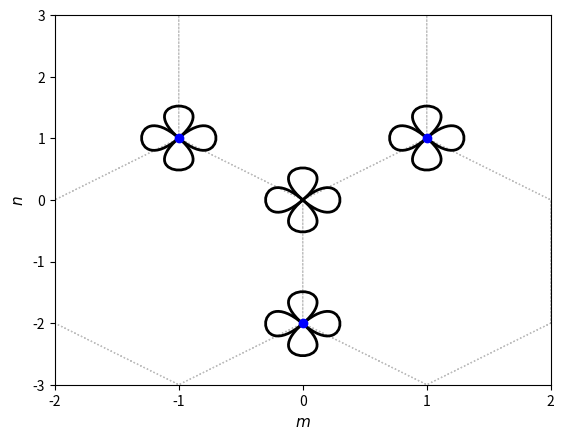

The script that saved this image: (Note: this script raises an exception after producing the figure.)
import numpy as np
import matplotlib.pyplot as plt
from matplotlib.patches import Polygon
import matplotlib.gridspec as gridspec
from matplotlib.path import Path
import matplotlib.patches as patches

# lattice vectors (normalized)

a1 = (1/2) * np.array([1, np.sqrt(3)])
a2 = (1/2) * np.array([-1, np.sqrt(3)])
avec = np.vstack((a1, a2))

a=1


def draw_orbitals_at(center_x, center_y):
    verts_py1 = [
        (center_x, center_y),  # P0
        (center_x-0.2, center_y+0.2),  # P1
        (center_x+0.2, center_y+0.2),  # P2
        (center_x, center_y),  # P3
    ]

    verts_py2 = [
        (center_x, center_y),  # P0
        (center_x-0.2, center_y-0.2),  # P1
        (center_x+0.2, center_y-0.2),  # P2
        (center_x, center_y),  # P3
    ]

    verts_px1 = [
        (center_x, center_y),  # P0
        (center_x+0.2, center_y+0.2),  # P1
        (center_x+0.2, center_y-0.2),  # P2
        (center_x, center_y),  # P3
    ]

    verts_px2 = [
        (center_x, center_y),  # P0
        (center_x-0.2, center_y+0.2),  # P1
        (center_x-0.2, center_y-0.2),  # P2
        (center_x, center_y),  # P3
    ]

    codes = [
        Path.MOVETO,
        Path.CURVE4,
        Path.CURVE4,
        Path.CURVE4,
    ]

    path_py1 = Path(verts_py1, codes)
    path_py2 = Path(verts_py2, codes)
    path_px1 = Path(verts_px1, codes)
    path_px2 = Path(verts_px2, codes)

    patch_py1 = patches.PathPatch(path_py1, facecolor='none', lw=2)
    patch_py2 = patches.PathPatch(path_py2, facecolor='none', lw=2)
    patch_px1 = patches.PathPatch(path_px1, facecolor='none', lw=2)
    patch_px2 = patches.PathPatch(path_px2, facecolor='none', lw=2)

    ax.add_patch(patch_py1)
    ax.add_patch(patch_py2)
    ax.add_patch(patch_px1)
    ax.add_patch(patch_px2)


if __name__ == '__main__':

    fig = plt.figure()

    ax = plt.subplot(111)

    delta = np.zeros((3, 2))
    delta[0, :] = (-1 / 3) * avec[0, :] + (-1 / 3) * avec[1, :]
    delta[1, :] = (2 / 3) * avec[0, :] + (-1 / 3) * avec[1, :]
    delta[2, :] = (-1 / 3) * avec[0, :] + (2 / 3) * avec[1, :]

    for m in range(-6, 6):
        for n in range(-6, 6):
            xcoord = 0 + 2*n*avec[0, 0] + m*avec[0, 0]
            ycoord = 0 + m*avec[0, 1]
            for i in range(3):
                ax.arrow(xcoord, ycoord, delta[i, 0], delta[i, 1], color='gray', width=0.0001, ls=':', alpha=0.5)

    # for m in range(-6, 6):
    #     for n in range(-6, 6):
    #         xcoord = 0 + 2*n*avec[0, 0] + m*avec[0, 0]
    #         ycoord = 0 + m*avec[0, 1]
    #         ax.arrow(xcoord, ycoord, avec[0, 0], avec[0, 1], color='black', width=0.0001, ls='--', alpha=0.5)
    #         ax.arrow(xcoord, ycoord, 2*avec[0, 0], 0, color='black', width=0.0001, ls='--', alpha=0.5)
    #         ax.arrow(xcoord, ycoord, avec[0, 0], -avec[0, 1], color='black', width=0.0001, ls='--', alpha=0.5)


    ax.scatter(delta[:, 0], delta[:, 1], color='blue', zorder=2)
    ax.set_xlabel('$m$', fontsize=11)
    ax.set_ylabel('$n$', fontsize=11)

    def xformat(value, tick_number):
        return "{}".format(int(value / (a/2)))

    def yformat(value, tick_number):
        return "{}".format(int(round(value/(np.sqrt(3)/6))))

    ax.set_xlim([-2*avec[0, 0], 2*avec[0, 0]])
    ax.set_xticks(np.arange(-2 * avec[0, 0], 2 * avec[0, 0]+0.1, step=avec[0, 0]))
    ax.set_ylim([-1*avec[0, 1], 1*avec[0, 1]])
    ax.set_yticks(np.arange(-1 * avec[0, 1], 1 * avec[0, 1]+0.1, step=(1/3)*avec[0, 1]))

    ax.xaxis.set_major_formatter(plt.FuncFormatter(xformat))
    ax.yaxis.set_major_formatter(plt.FuncFormatter(yformat))

    ax.tick_params(axis='both', which='major', labelsize=10)

    draw_orbitals_at(0, 0)
    draw_orbitals_at(0.5, 0.29)
    draw_orbitals_at(-0.5, 0.29)
    draw_orbitals_at(0, -0.58)
    plt.annotate(s='', xy=(-0.05, -0.2), xytext=(-0.2, -0.05), arrowprops=dict(arrowstyle='<->', color='green'))
    plt.annotate(s='', xy=(0.33, 0.23), xytext=(0.1, 0.1), arrowprops=dict(arrowstyle='<->', color='brown'))
    ax.text(-0.35,-0.275,"$U=10^2$", fontsize=12, color='green')
    ax.text(0.05, 0.25, "$V=10$", fontsize=12, color='brown')
    ax.text(0.47, 0.5, "$p_y$", fontsize=12)
    ax.text(0.69, 0.28, "$p_x$", fontsize=12)

    plt.text(-0.95, 0.9, "not to scale", fontsize=12)


    ax.set_aspect('equal', adjustable='box')

    plt.savefig("/home/bart/Documents/presentations/2020_02_21/figures/interactions_lt.png", bbox_inches='tight', dpi=300)
    plt.show()
